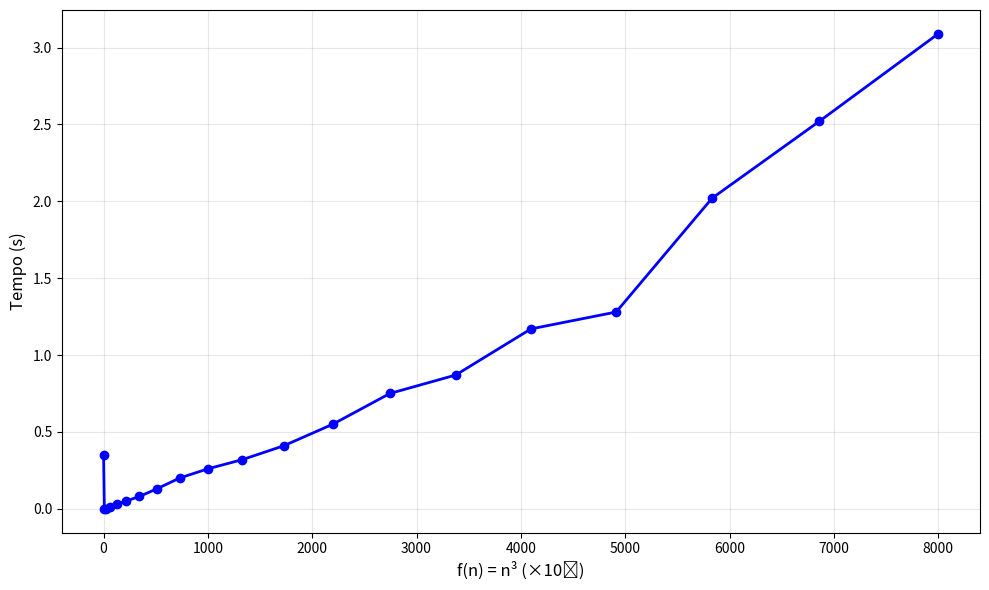

Python code for this plot:
#!/usr/bin/env python3
"""
Gera gráfico demonstrativo da avaliação de tempos.
Eixo X: f(n,m) = n³ (complexidade teórica)
Eixo Y: Tempo em segundos
"""

import matplotlib.pyplot as plt
import numpy as np

# Dados dos benchmarks
tamanhos = [100, 200, 300, 400, 500, 600, 700, 800, 900, 1000, 
            1100, 1200, 1300, 1400, 1500, 1600, 1700, 1800, 1900, 2000]

tempos = [0.35, 0.00, 0.00, 0.01, 0.03, 0.05, 0.08, 0.13, 0.20, 0.26,
          0.32, 0.41, 0.55, 0.75, 0.87, 1.17, 1.28, 2.02, 2.52, 3.09]

# Calcular n³ (em milhões para melhor visualização)
n_cubico = [(n**3) / 1e6 for n in tamanhos]

# Criar o gráfico
plt.figure(figsize=(10, 6))
plt.plot(n_cubico, tempos, 'b-o', linewidth=2, markersize=6)

# Configurar o gráfico
plt.xlabel('f(n) = n³ (×10⁶)', fontsize=12)
plt.ylabel('Tempo (s)', fontsize=12)
plt.grid(True, alpha=0.3)

# Ajustar layout
plt.tight_layout()

# Salvar o gráfico
plt.savefig('grafico_complexidade.png', dpi=300, bbox_inches='tight')
plt.savefig('grafico_complexidade.pdf', bbox_inches='tight')
print("Gráfico gerado com sucesso!")
print("  - grafico_complexidade.png")
print("  - grafico_complexidade.pdf")

# Mostrar o gráfico
plt.show()

# Verificar linearidade (ajuste linear)
coef = np.polyfit(n_cubico, tempos, 1)
print(f"\nRegressão linear: Tempo = {coef[0]:.6f} × n³ + {coef[1]:.6f}")
print(f"Coeficiente angular: {coef[0]:.6f} s/(n³×10⁶)")
print("\nA relação linear entre Tempo e n³ confirma a complexidade O(n³).")
